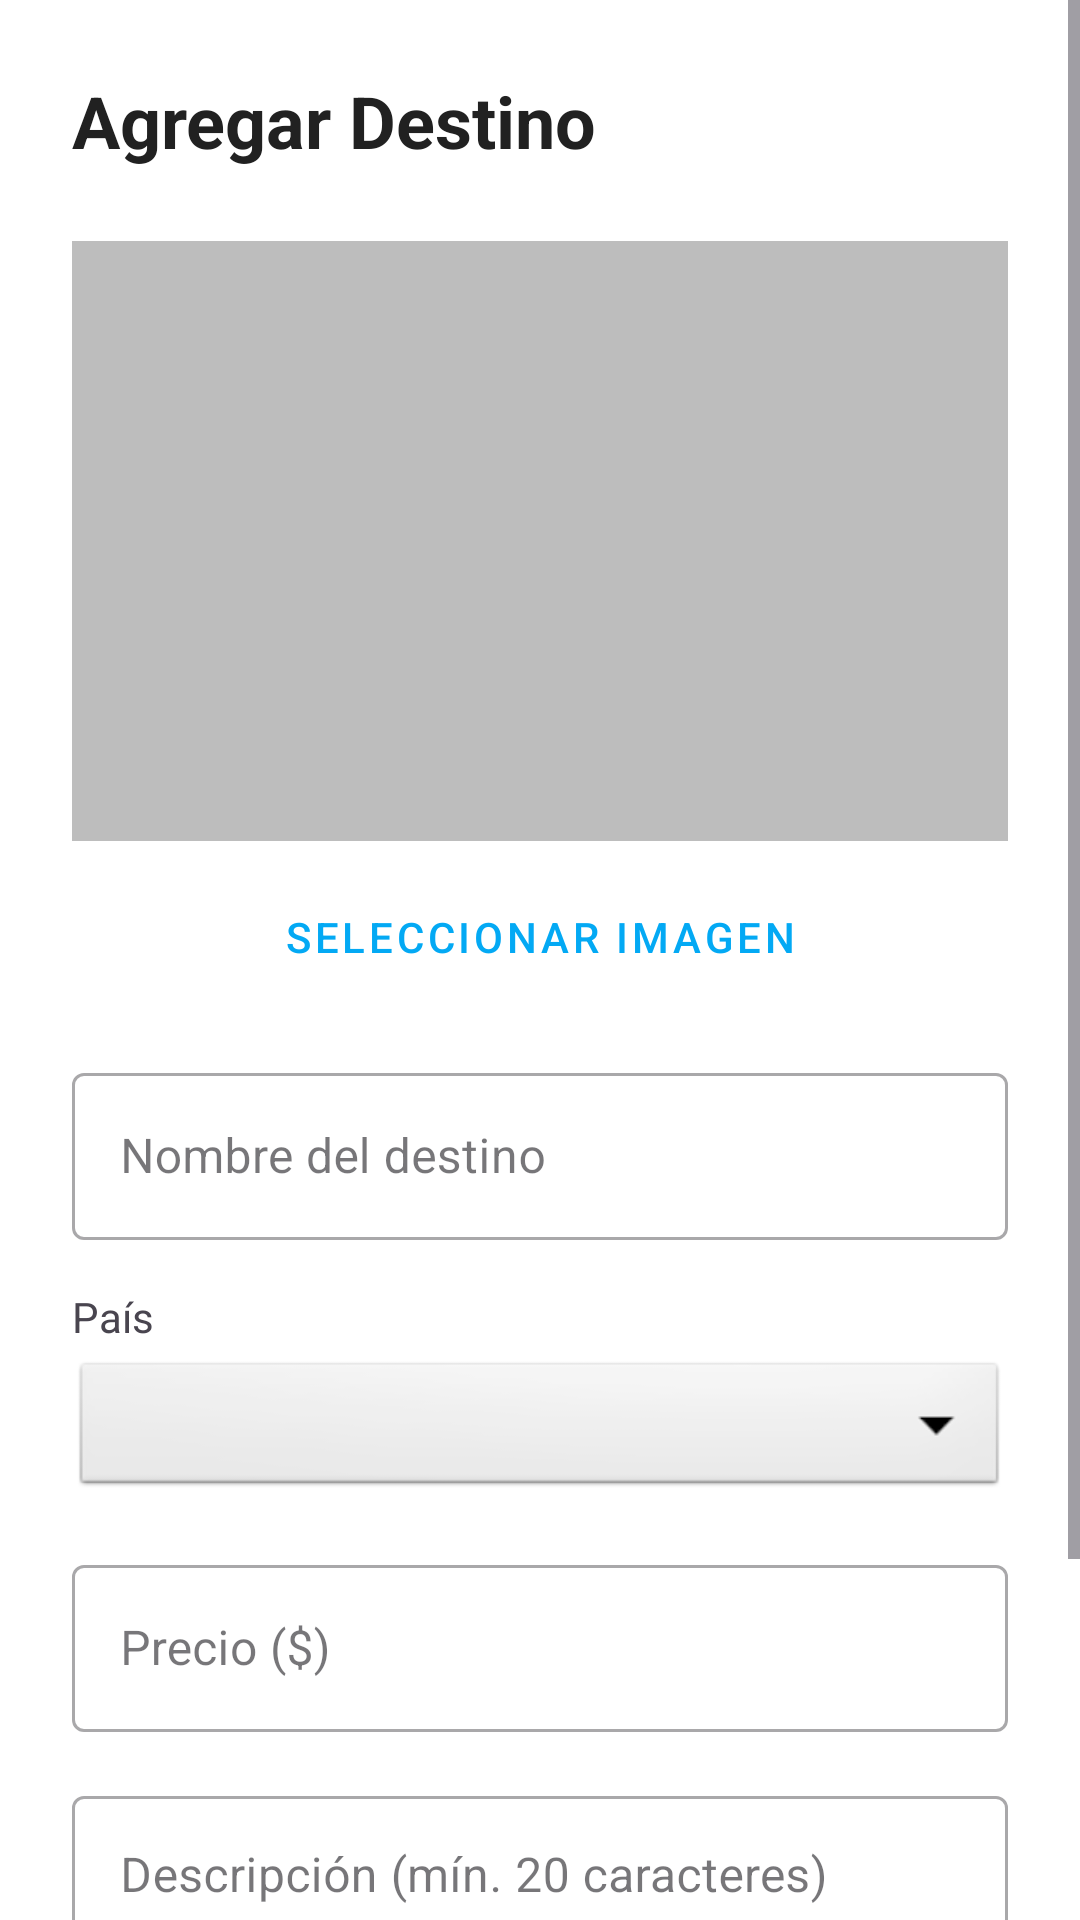

Reconstruct the res/layout file that produces this screen, plus the resources it refers to.
<!-- AndroidManifest.xml: application theme Theme.DESAFIO2DSM -->
<!-- res/layout/activity_add_edit_destino.xml -->
<?xml version="1.0" encoding="utf-8"?>
<ScrollView xmlns:android="http://schemas.android.com/apk/res/android"
    xmlns:app="http://schemas.android.com/apk/res-auto"
    android:layout_width="match_parent"
    android:layout_height="match_parent"
    android:background="@color/white">

    <LinearLayout
        android:layout_width="match_parent"
        android:layout_height="wrap_content"
        android:orientation="vertical"
        android:padding="24dp">

        <TextView
            android:id="@+id/tvTitle"
            android:layout_width="wrap_content"
            android:layout_height="wrap_content"
            android:text="@string/title_add_destination"
            android:textSize="24sp"
            android:textStyle="bold"
            android:textColor="@color/primary_text"
            android:layout_marginBottom="24dp"/>

        <ImageView
            android:id="@+id/ivSelected"
            android:layout_width="match_parent"
            android:layout_height="200dp"
            android:scaleType="centerCrop"
            android:background="@color/divider"
            android:layout_marginBottom="8dp"
            android:contentDescription="Imagen seleccionada" />

        <Button
            android:id="@+id/btnSelectImage"
            style="@style/Widget.MaterialComponents.Button.OutlinedButton"
            android:layout_width="match_parent"
            android:layout_height="wrap_content"
            android:text="@string/btn_select_image"
            android:layout_marginBottom="16dp"/>

        <com.google.android.material.textfield.TextInputLayout
            android:layout_width="match_parent"
            android:layout_height="wrap_content"
            android:layout_marginBottom="16dp"
            style="@style/Widget.MaterialComponents.TextInputLayout.OutlinedBox">

            <com.google.android.material.textfield.TextInputEditText
                android:id="@+id/etNombre"
                android:layout_width="match_parent"
                android:layout_height="wrap_content"
                android:hint="@string/hint_dest_name"
                android:inputType="textCapSentences" />
        </com.google.android.material.textfield.TextInputLayout>

        <TextView
            android:layout_width="wrap_content"
            android:layout_height="wrap_content"
            android:text="@string/hint_country"
            android:layout_marginBottom="4dp"/>

        <Spinner
            android:id="@+id/spPais"
            android:layout_width="match_parent"
            android:layout_height="48dp"
            android:layout_marginBottom="16dp"
            android:background="@android:drawable/btn_dropdown"
            android:spinnerMode="dropdown" />

        <com.google.android.material.textfield.TextInputLayout
            android:layout_width="match_parent"
            android:layout_height="wrap_content"
            android:layout_marginBottom="16dp"
            style="@style/Widget.MaterialComponents.TextInputLayout.OutlinedBox">

            <com.google.android.material.textfield.TextInputEditText
                android:id="@+id/etPrecio"
                android:layout_width="match_parent"
                android:layout_height="wrap_content"
                android:hint="@string/hint_price"
                android:inputType="numberDecimal" />
        </com.google.android.material.textfield.TextInputLayout>

        <com.google.android.material.textfield.TextInputLayout
            android:layout_width="match_parent"
            android:layout_height="wrap_content"
            android:layout_marginBottom="24dp"
            style="@style/Widget.MaterialComponents.TextInputLayout.OutlinedBox">

            <com.google.android.material.textfield.TextInputEditText
                android:id="@+id/etDescripcion"
                android:layout_width="match_parent"
                android:layout_height="wrap_content"
                android:hint="@string/hint_description"
                android:inputType="textMultiLine"
                android:minLines="3"
                android:gravity="top" />
        </com.google.android.material.textfield.TextInputLayout>

        <Button
            android:id="@+id/btnSave"
            android:layout_width="match_parent"
            android:layout_height="wrap_content"
            android:text="@string/btn_save" />

    </LinearLayout>
</ScrollView>
<!-- resources referenced by this layout -->
<resources>
  <color name="divider">#BDBDBD</color>
  <color name="primary_text">#212121</color>
  <color name="white">#FFFFFF</color>
  <string name="btn_save">Guardar Destino</string>
  <string name="btn_select_image">Seleccionar Imagen</string>
  <string name="hint_country">País</string>
  <string name="hint_description">Descripción (mín. 20 caracteres)</string>
  <string name="hint_dest_name">Nombre del destino</string>
  <string name="hint_price">Precio ($)</string>
  <string name="title_add_destination">Agregar Destino</string>
  <style name="Theme.DESAFIO2DSM" parent="Base.Theme.DESAFIO2DSM" />
  <style name="Base.Theme.DESAFIO2DSM" parent="Theme.Material3.DayNight.NoActionBar">
          
          <item name="colorPrimary">@color/primary</item>
          <item name="colorOnPrimary">@color/white</item>
          <item name="colorPrimaryContainer">@color/primary_light</item>
          <item name="colorSecondary">@color/accent</item>
          <item name="colorError">@color/error</item>
      </style>
  <color name="primary">#03A9F4</color>
  <color name="primary_light">#B3E5FC</color>
  <color name="accent">#FFC107</color>
  <color name="error">#F44336</color>
</resources>
